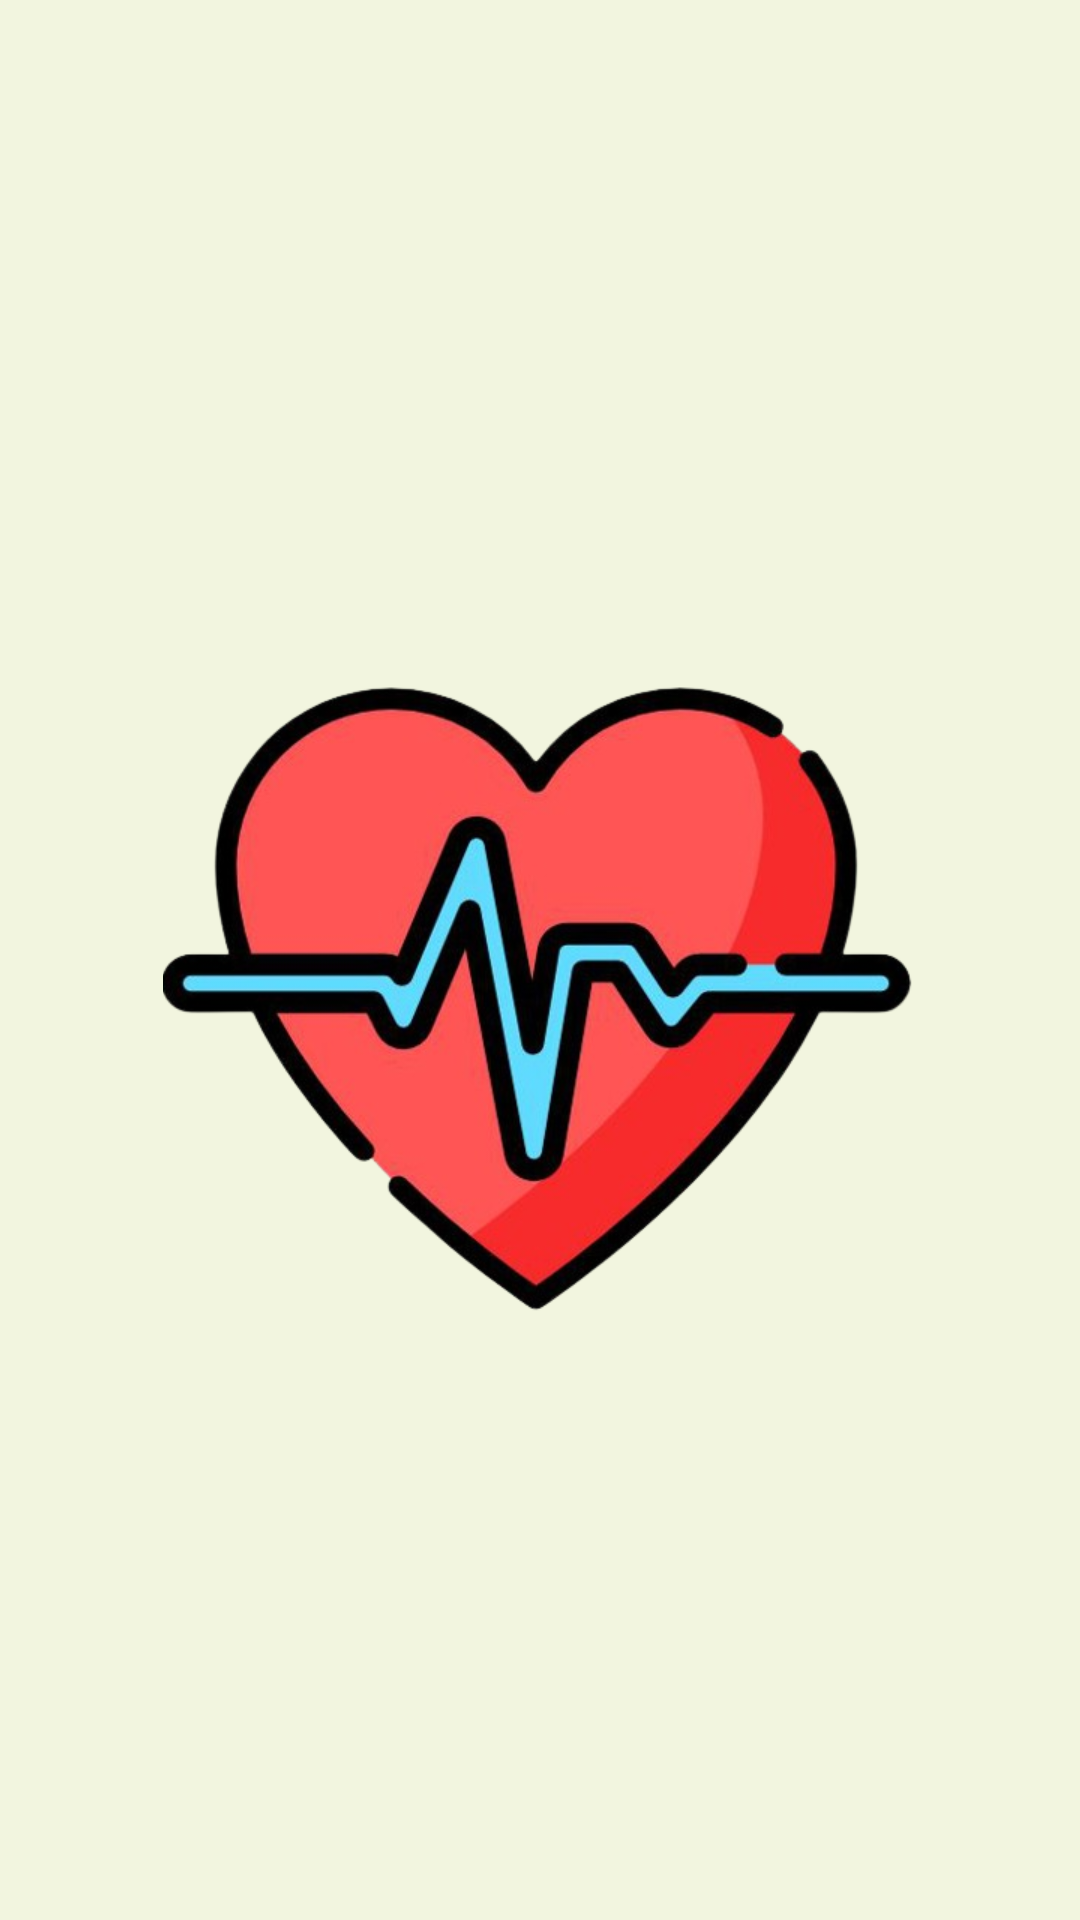

Produce the Android XML layout that renders to this screen, including the resource entries it uses.
<!-- AndroidManifest.xml: application theme Theme.UASML2 -->
<!-- res/layout/activity_splash.xml -->
<?xml version="1.0" encoding="utf-8"?>
<androidx.constraintlayout.widget.ConstraintLayout xmlns:android="http://schemas.android.com/apk/res/android"
    xmlns:app="http://schemas.android.com/apk/res-auto"
    xmlns:tools="http://schemas.android.com/tools"
    android:layout_width="match_parent"
    android:layout_height="match_parent"
    android:background="@color/Cream2"
    tools:context=".SplashActivity">

    <ImageView
        android:id="@+id/logo"
        android:layout_width="255dp"
        android:layout_height="250dp"
        android:layout_marginStart="1dp"
        android:layout_marginTop="8dp"
        android:layout_marginEnd="1dp"
        android:layout_marginBottom="8dp"
        android:clipToOutline="true"
        android:contentDescription="nice"
        android:src="@drawable/logodpn"
        app:layout_constraintBottom_toBottomOf="parent"
        app:layout_constraintEnd_toEndOf="parent"
        app:layout_constraintHorizontal_bias="0.493"
        app:layout_constraintStart_toStartOf="parent"
        app:layout_constraintTop_toTopOf="parent"
        app:layout_constraintVertical_bias="0.534"
        tools:ignore="ImageContrastCheck" />

</androidx.constraintlayout.widget.ConstraintLayout>
<!-- resources referenced by this layout -->
<resources>
  <color name="Cream2">#f2f5df</color>
  <!-- drawable logodpn: png bitmap (drawable, 190293 bytes) -->
  <style name="Theme.UASML2" parent="Base.Theme.UASML2" />
  <style name="Base.Theme.UASML2" parent="Theme.Material3.DayNight.NoActionBar">
          
          
      </style>
</resources>
